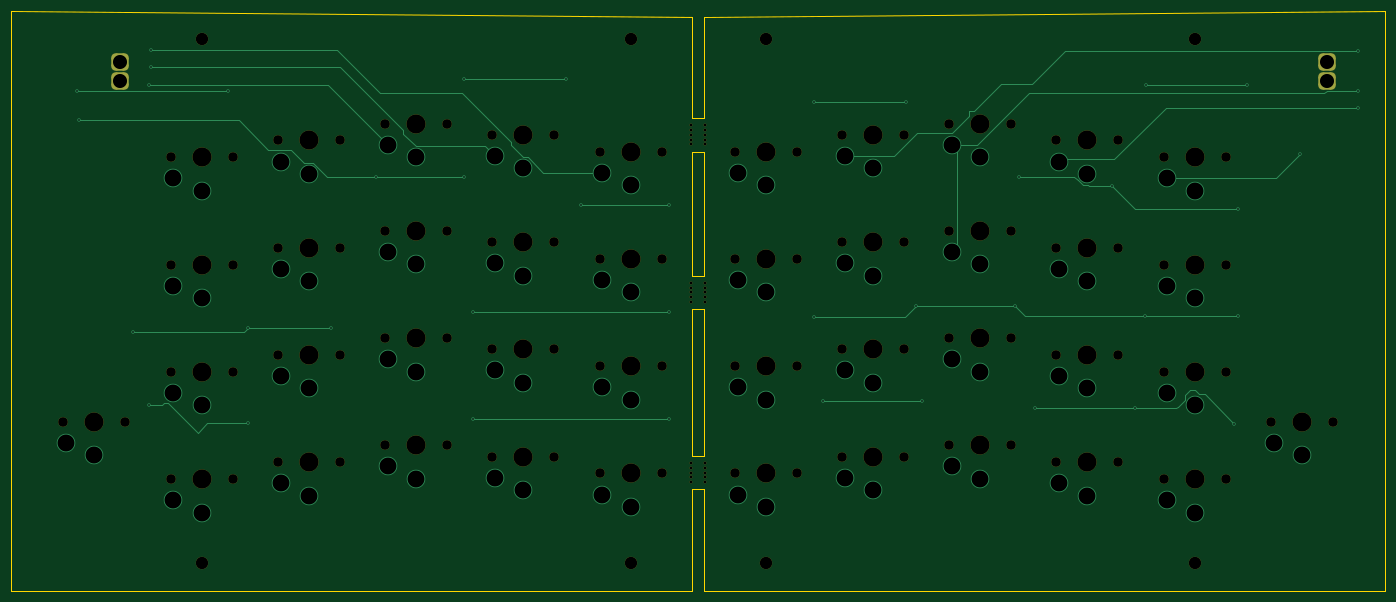
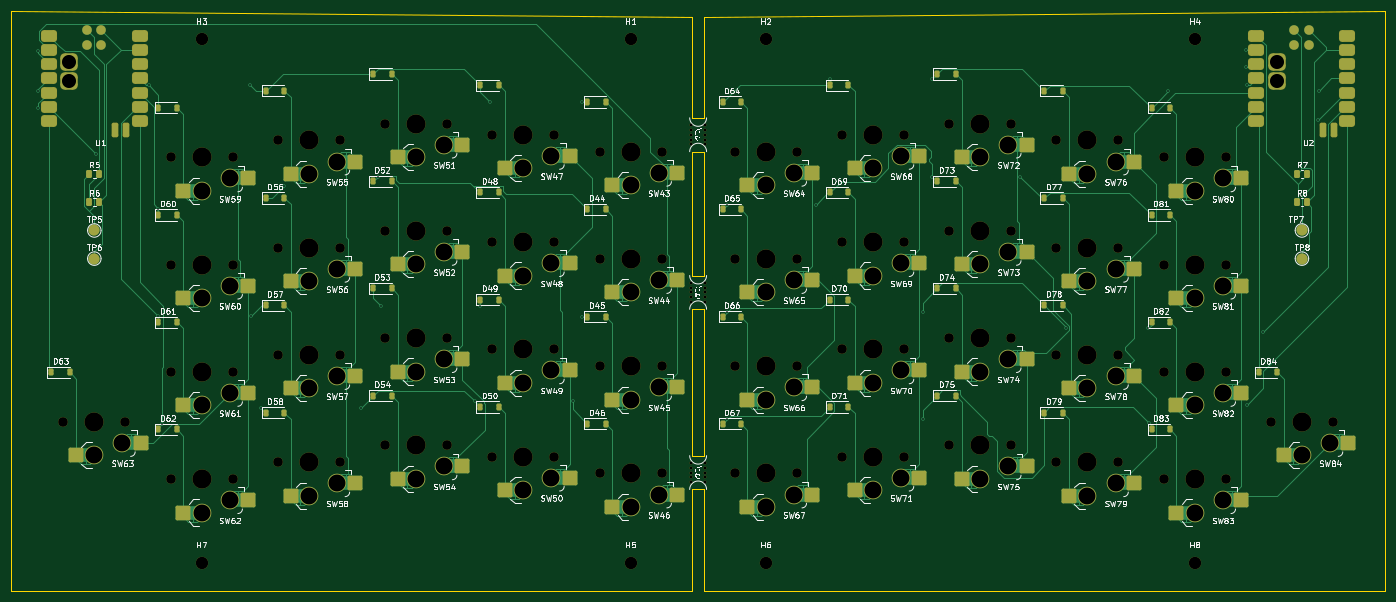
Circuit board: 11 layer files. Board 244.0 x 103.0 mm.
- bottom_copper: pcb-B_Cu.gbr (77052 bytes)
- bottom_mask: pcb-B_Mask.gbr (17180 bytes)
- paste: pcb-B_Paste.gbr (8984 bytes)
- bottom_silk: pcb-B_Silkscreen.gbr (328168 bytes)
- outline: pcb-Edge_Cuts.gbr (1540 bytes)
- top_copper: pcb-F_Cu.gbr (13791 bytes)
- top_mask: pcb-F_Mask.gbr (7040 bytes)
- paste: pcb-F_Paste.gbr (490 bytes)
- top_silk: pcb-F_Silkscreen.gbr (491 bytes)
- drill: pcb-NPTH.drl (2898 bytes)
- drill: pcb-PTH.drl (2454 bytes)

=== bottom_copper: pcb-B_Cu.gbr (77052 bytes, source omitted) ===
=== bottom_mask: pcb-B_Mask.gbr (17180 bytes, source omitted) ===
=== paste: pcb-B_Paste.gbr (8984 bytes, source omitted) ===
=== bottom_silk: pcb-B_Silkscreen.gbr (328168 bytes, source omitted) ===
=== outline: pcb-Edge_Cuts.gbr ===
%TF.GenerationSoftware,KiCad,Pcbnew,10.0.8-10.0.8~ubuntu26.04.1*%
%TF.CreationDate,2026-11-21T13:26:27-06:00*%
%TF.ProjectId,pcb,7063622e-6b69-4636-9164-5f7063625858,rev?*%
%TF.SameCoordinates,Original*%
%TF.FileFunction,Profile,NP*%
%FSLAX46Y46*%
G04 Gerber Fmt 4.6, Leading zero omitted, Abs format (unit mm)*
G04 Created by KiCad (PCBNEW 10.0.8-10.0.8~ubuntu26.04.1) date 2026-11-21 13:26:27*
%MOMM*%
%LPD*%
G01*
G04 APERTURE LIST*
%TA.AperFunction,Profile*%
%ADD10C,0.050000*%
%TD*%
G04 APERTURE END LIST*
D10*
X32000000Y-58000000D02*
X153000000Y-59000000D01*
X32000000Y-161000000D02*
X32000000Y-58000000D01*
X153000000Y-59000000D02*
X153000000Y-77000000D01*
X153000000Y-77000000D02*
X155000000Y-77000000D01*
X153000000Y-83000000D02*
X155000000Y-83000000D01*
X153000000Y-105000000D02*
X153000000Y-83000000D01*
X153000000Y-111000000D02*
X155000000Y-111000000D01*
X153000000Y-137000000D02*
X153000000Y-111000000D01*
X153000000Y-143000000D02*
X153000000Y-161000000D01*
X153000000Y-161000000D02*
X32000000Y-161000000D01*
X155000000Y-59000000D02*
X276000000Y-58000000D01*
X155000000Y-77000000D02*
X155000000Y-59000000D01*
X155000000Y-83000000D02*
X155000000Y-105000000D01*
X155000000Y-105000000D02*
X153000000Y-105000000D01*
X155000000Y-111000000D02*
X155000000Y-137000000D01*
X155000000Y-137000000D02*
X153000000Y-137000000D01*
X155000000Y-143000000D02*
X153000000Y-143000000D01*
X155000000Y-161000000D02*
X155000000Y-143000000D01*
X276000000Y-58000000D02*
X276000000Y-161000000D01*
X276000000Y-161000000D02*
X155000000Y-161000000D01*
M02*

=== top_copper: pcb-F_Cu.gbr (13791 bytes, source omitted) ===
=== top_mask: pcb-F_Mask.gbr (7040 bytes, source omitted) ===
=== paste: pcb-F_Paste.gbr ===
%TF.GenerationSoftware,KiCad,Pcbnew,10.0.8-10.0.8~ubuntu26.04.1*%
%TF.CreationDate,2026-11-21T13:26:27-06:00*%
%TF.ProjectId,pcb,7063622e-6b69-4636-9164-5f7063625858,rev?*%
%TF.SameCoordinates,Original*%
%TF.FileFunction,Paste,Top*%
%TF.FilePolarity,Positive*%
%FSLAX46Y46*%
G04 Gerber Fmt 4.6, Leading zero omitted, Abs format (unit mm)*
G04 Created by KiCad (PCBNEW 10.0.8-10.0.8~ubuntu26.04.1) date 2026-11-21 13:26:27*
%MOMM*%
%LPD*%
G01*
G04 APERTURE LIST*
G04 APERTURE END LIST*
M02*

=== top_silk: pcb-F_Silkscreen.gbr ===
%TF.GenerationSoftware,KiCad,Pcbnew,10.0.8-10.0.8~ubuntu26.04.1*%
%TF.CreationDate,2026-11-21T13:26:27-06:00*%
%TF.ProjectId,pcb,7063622e-6b69-4636-9164-5f7063625858,rev?*%
%TF.SameCoordinates,Original*%
%TF.FileFunction,Legend,Top*%
%TF.FilePolarity,Positive*%
%FSLAX46Y46*%
G04 Gerber Fmt 4.6, Leading zero omitted, Abs format (unit mm)*
G04 Created by KiCad (PCBNEW 10.0.8-10.0.8~ubuntu26.04.1) date 2026-11-21 13:26:27*
%MOMM*%
%LPD*%
G01*
G04 APERTURE LIST*
G04 APERTURE END LIST*
M02*

=== drill: pcb-NPTH.drl ===
M48
; DRILL file KiCad 10.0.8-10.0.8~ubuntu26.04.1 date 2026-11-21T13:26:49
; FORMAT={-:-/ absolute / metric / decimal}
; #@! TF.CreationDate,2026-11-21T13:26:49-06:00
; #@! TF.GenerationSoftware,Kicad,Pcbnew,10.0.8-10.0.8~ubuntu26.04.1
; #@! TF.FileFunction,NonPlated,1,2,NPTH
FMAT,2
METRIC
; #@! TA.AperFunction,NonPlated,NPTH,ComponentDrill
T1C0.500
; #@! TA.AperFunction,NonPlated,NPTH,ComponentDrill
T2C1.700
; #@! TA.AperFunction,NonPlated,NPTH,ComponentDrill
T3C2.200
; #@! TA.AperFunction,NonPlated,NPTH,ComponentDrill
T4C3.400
%
G90
G05
T1
X152.7Y-78.3
X152.7Y-80.0
X152.7Y-80.85
X152.7Y-81.7
X152.7Y-106.3
X152.7Y-108.0
X152.7Y-108.85
X152.7Y-109.7
X152.7Y-138.3
X152.7Y-140.0
X152.7Y-140.85
X152.7Y-141.7
X152.71Y-79.15
X152.71Y-107.15
X152.71Y-139.15
X155.3Y-78.3
X155.3Y-79.15
X155.3Y-80.0
X155.3Y-80.85
X155.3Y-81.7
X155.3Y-106.3
X155.3Y-107.15
X155.3Y-108.0
X155.3Y-108.85
X155.3Y-109.7
X155.3Y-138.3
X155.3Y-139.15
X155.3Y-140.0
X155.3Y-140.85
X155.3Y-141.7
T2
X41.25Y-131.0
X52.25Y-131.0
X60.3Y-84.0
X60.3Y-103.05
X60.3Y-122.1
X60.3Y-141.15
X71.3Y-84.0
X71.3Y-103.05
X71.3Y-122.1
X71.3Y-141.15
X79.35Y-81.0
X79.35Y-100.05
X79.35Y-119.1
X79.35Y-138.15
X90.35Y-81.0
X90.35Y-100.05
X90.35Y-119.1
X90.35Y-138.15
X98.4Y-78.0
X98.4Y-97.05
X98.4Y-116.1
X98.4Y-135.15
X109.4Y-78.0
X109.4Y-97.05
X109.4Y-116.1
X109.4Y-135.15
X117.45Y-80.0
X117.45Y-99.05
X117.45Y-118.1
X117.45Y-137.15
X128.45Y-80.0
X128.45Y-99.05
X128.45Y-118.1
X128.45Y-137.15
X136.5Y-83.0
X136.5Y-102.05
X136.5Y-121.1
X136.5Y-140.15
X147.5Y-83.0
X147.5Y-102.05
X147.5Y-121.1
X147.5Y-140.15
X160.5Y-83.0
X160.5Y-102.05
X160.5Y-121.1
X160.5Y-140.15
X171.5Y-83.0
X171.5Y-102.05
X171.5Y-121.1
X171.5Y-140.15
X179.55Y-80.0
X179.55Y-99.05
X179.55Y-118.1
X179.55Y-137.15
X190.55Y-80.0
X190.55Y-99.05
X190.55Y-118.1
X190.55Y-137.15
X198.6Y-78.0
X198.6Y-97.05
X198.6Y-116.1
X198.6Y-135.15
X209.6Y-78.0
X209.6Y-97.05
X209.6Y-116.1
X209.6Y-135.15
X217.65Y-81.0
X217.65Y-100.05
X217.65Y-119.1
X217.65Y-138.15
X228.65Y-81.0
X228.65Y-100.05
X228.65Y-119.1
X228.65Y-138.15
X236.7Y-84.0
X236.7Y-103.05
X236.7Y-122.1
X236.7Y-141.15
X247.7Y-84.0
X247.7Y-103.05
X247.7Y-122.1
X247.7Y-141.15
X255.75Y-131.0
X266.75Y-131.0
T3
X65.8Y-63.0
X65.8Y-156.0
X142.0Y-63.0
X142.0Y-156.0
X166.0Y-63.0
X166.0Y-156.0
X242.2Y-63.0
X242.2Y-156.0
T4
X46.75Y-131.0
X65.8Y-84.0
X65.8Y-103.05
X65.8Y-122.1
X65.8Y-141.15
X84.85Y-81.0
X84.85Y-100.05
X84.85Y-119.1
X84.85Y-138.15
X103.9Y-78.0
X103.9Y-97.05
X103.9Y-116.1
X103.9Y-135.15
X122.95Y-80.0
X122.95Y-99.05
X122.95Y-118.1
X122.95Y-137.15
X142.0Y-83.0
X142.0Y-102.05
X142.0Y-121.1
X142.0Y-140.15
X166.0Y-83.0
X166.0Y-102.05
X166.0Y-121.1
X166.0Y-140.15
X185.05Y-80.0
X185.05Y-99.05
X185.05Y-118.1
X185.05Y-137.15
X204.1Y-78.0
X204.1Y-97.05
X204.1Y-116.1
X204.1Y-135.15
X223.15Y-81.0
X223.15Y-100.05
X223.15Y-119.1
X223.15Y-138.15
X242.2Y-84.0
X242.2Y-103.05
X242.2Y-122.1
X242.2Y-141.15
X261.25Y-131.0
M30

=== drill: pcb-PTH.drl ===
M48
; DRILL file KiCad 10.0.8-10.0.8~ubuntu26.04.1 date 2026-11-21T13:26:49
; FORMAT={-:-/ absolute / metric / decimal}
; #@! TF.CreationDate,2026-11-21T13:26:49-06:00
; #@! TF.GenerationSoftware,Kicad,Pcbnew,10.0.8-10.0.8~ubuntu26.04.1
; #@! TF.FileFunction,Plated,1,2,PTH
FMAT,2
METRIC
; #@! TA.AperFunction,Plated,PTH,ViaDrill
T1C0.300
; #@! TA.AperFunction,Plated,PTH,ComponentDrill
T2C2.500
; #@! TA.AperFunction,Plated,PTH,ComponentDrill
T3C3.000
%
G90
G05
T1
X43.725Y-72.213
X43.981Y-77.4
X53.63Y-115.047
X56.516Y-71.168
X56.54Y-127.958
X56.752Y-67.954
X56.764Y-64.92
X70.463Y-72.213
X73.986Y-131.237
X74.037Y-114.351
X88.716Y-114.351
X96.745Y-87.414
X112.386Y-87.414
X112.413Y-70.063
X114.082Y-111.478
X114.082Y-130.514
X130.6Y-70.063
X133.136Y-92.413
X148.813Y-92.413
X148.814Y-130.514
X148.828Y-111.478
X174.629Y-74.116
X174.631Y-112.448
X176.201Y-127.357
X190.912Y-74.116
X192.7Y-110.417
X193.693Y-127.357
X210.283Y-110.417
X210.928Y-87.428
X213.924Y-128.524
X227.574Y-89.142
X231.626Y-128.524
X233.346Y-112.183
X233.509Y-71.168
X249.244Y-131.297
X249.85Y-93.124
X249.85Y-112.183
X251.553Y-71.168
X260.946Y-83.494
X271.243Y-75.159
X271.252Y-72.203
X271.257Y-65.181
T2
X51.25Y-67.0
X51.25Y-70.4
X265.75Y-67.0
X265.75Y-70.4
T3
X41.75Y-134.75
X46.75Y-136.95
X60.8Y-87.75
X60.8Y-106.8
X60.8Y-125.85
X60.8Y-144.9
X65.8Y-89.95
X65.8Y-109.0
X65.8Y-128.05
X65.8Y-147.1
X79.85Y-84.75
X79.85Y-103.8
X79.85Y-122.85
X79.85Y-141.9
X84.85Y-86.95
X84.85Y-106.0
X84.85Y-125.05
X84.85Y-144.1
X98.9Y-81.75
X98.9Y-100.8
X98.9Y-119.85
X98.9Y-138.9
X103.9Y-83.95
X103.9Y-103.0
X103.9Y-122.05
X103.9Y-141.1
X117.95Y-83.75
X117.95Y-102.8
X117.95Y-121.85
X117.95Y-140.9
X122.95Y-85.95
X122.95Y-105.0
X122.95Y-124.05
X122.95Y-143.1
X137.0Y-86.75
X137.0Y-105.8
X137.0Y-124.85
X137.0Y-143.9
X142.0Y-88.95
X142.0Y-108.0
X142.0Y-127.05
X142.0Y-146.1
X161.0Y-86.75
X161.0Y-105.8
X161.0Y-124.85
X161.0Y-143.9
X166.0Y-88.95
X166.0Y-108.0
X166.0Y-127.05
X166.0Y-146.1
X180.05Y-83.75
X180.05Y-102.8
X180.05Y-121.85
X180.05Y-140.9
X185.05Y-85.95
X185.05Y-105.0
X185.05Y-124.05
X185.05Y-143.1
X199.1Y-81.75
X199.1Y-100.8
X199.1Y-119.85
X199.1Y-138.9
X204.1Y-83.95
X204.1Y-103.0
X204.1Y-122.05
X204.1Y-141.1
X218.15Y-84.75
X218.15Y-103.8
X218.15Y-122.85
X218.15Y-141.9
X223.15Y-86.95
X223.15Y-106.0
X223.15Y-125.05
X223.15Y-144.1
X237.2Y-87.75
X237.2Y-106.8
X237.2Y-125.85
X237.2Y-144.9
X242.2Y-89.95
X242.2Y-109.0
X242.2Y-128.05
X242.2Y-147.1
X256.25Y-134.75
X261.25Y-136.95
M30
